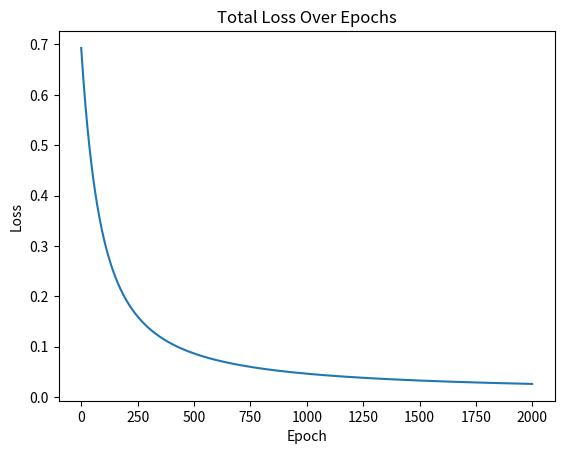
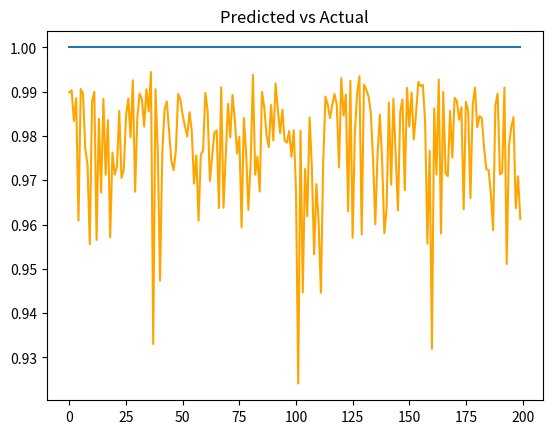

These charts were generated, in order, by the following Python code:
import pandas as pd 
import numpy as np
import matplotlib.pyplot as plt
import seaborn as sns
import math

np.random.seed(42)
n = 1000

study_hours     = np.random.uniform(0, 10, n)
sleep_hours     = np.random.uniform(4, 10, n)
attendance      = np.random.uniform(50, 100, n)
previous_gpa   = np.random.uniform(1.5, 4.0, n)
assignments    = np.random.randint(0, 20, n)
stress_level   = np.random.uniform(1, 10, n)
social_media   = np.random.uniform(0, 8, n)

logit = (
    0.9 * study_hours +
    0.6 * sleep_hours +
    0.04 * attendance +
    1.5 * previous_gpa +
    0.2 * assignments -
    0.7 * stress_level -
    0.5 * social_media
)

prob = 1 / (1 + np.exp(-logit))

y = (prob > 0.5).astype(int)

df = pd.DataFrame({
    "study_hours": study_hours,
    "sleep_hours": sleep_hours,
    "attendance": attendance,
    "previous_gpa": previous_gpa,
    "assignments": assignments,
    "stress_level": stress_level,
    "social_media": social_media,
    "pass": y
})

def sigmoid(z):
    return 1 / (1 + math.e**-z)

def logistic_regression(X, y, weights, n, epochs, learning_rate, epsilon):
    loss_total = []
    for _ in range(epochs):
        z = np.dot(X, weights)
        y_pred = sigmoid(z)

        error = y_pred - y
        grad = np.dot(X.T, error) / n

        # Logistic regression loss function
        loss = -np.mean(y * np.log(y_pred + 1e-15) + (1 - y) * np.log(1 - y_pred + 1e-15))

        loss_total.append(loss) 

        weights -= learning_rate * grad
        
        if np.linalg.norm(grad) < epsilon:
            break
    return weights, loss_total
    
def main():
    epochs = 2000
    learning_rate = 0.01
    epsilon_loss = 1e-6
    epsilon_grad = 1e-6

    # Step 1: Extract features and output

    X = df.iloc[:, :df.shape[1]-1]
    y = df["pass"]

    # Step 2: Split into test and train

    train_size = 0.8

    train_edge = int(train_size * X.shape[0])

    X_train = X.iloc[:train_edge].to_numpy()
    X_test = X.iloc[train_edge:].to_numpy()

    y_train = y.iloc[:train_edge].to_numpy()
    y_test = y.iloc[train_edge:].to_numpy()

    # Step 3. Normalize X_train and X_test for each column

    X_train = (X_train - np.min(X_train, axis=0)) / (np.max(X_train, axis=0) - np.min(X_train, axis=0))
    X_test = (X_test - np.min(X_test, axis=0)) / (np.max(X_test, axis=0) - np.min(X_test, axis=0))

    # Step 4. Declare weights and bias

    X_train = np.column_stack((np.ones(X_train.shape[0]), X_train)) # Prepend the bias into X
    weights = np.zeros(X_train.shape[1]) 

    # Step 5. Apply model

    new_weights, total_loss = logistic_regression(X_train, y_train, weights, len(y_train), 
        epochs, learning_rate, epsilon_grad)
    
    # Step 6. Results

    X_test = np.column_stack((np.ones(X_test.shape[0]), X_test))
    y_test_pred = sigmoid(np.dot(X_test, new_weights))
    
    plt.title("Total Loss Over Epochs")
    plt.plot(total_loss)
    plt.xlabel("Epoch")
    plt.ylabel("Loss")
    plt.show()

    plt.title("Predicted vs Actual")
    plt.plot(y_test)
    plt.plot(y_test_pred, color="orange")
    plt.show()

    # You will see all predicted classes are 1 (i.e. 'pass') since the predicted y's are above the threshold
    # of 0.5

if __name__ == "__main__":
    main()
